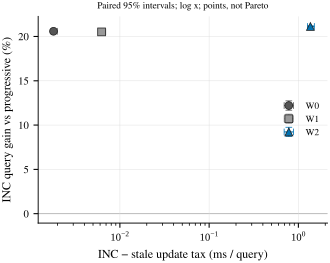

The data file committed next to this chart (first rows):
workload, tax_ms_per_query, tax_CI_low, tax_CI_high, paired_query_gain_percent, gain_CI_low, gain_CI_high
W0, 0.001803, 0.001705, 0.001989, 20.59, 20.49, 20.68
W1, 0.006237, 0.006134, 0.006947, 20.52, 20.44, 20.64
W2, 1.363, 1.265, 1.509, 21.13, 21.04, 21.21
